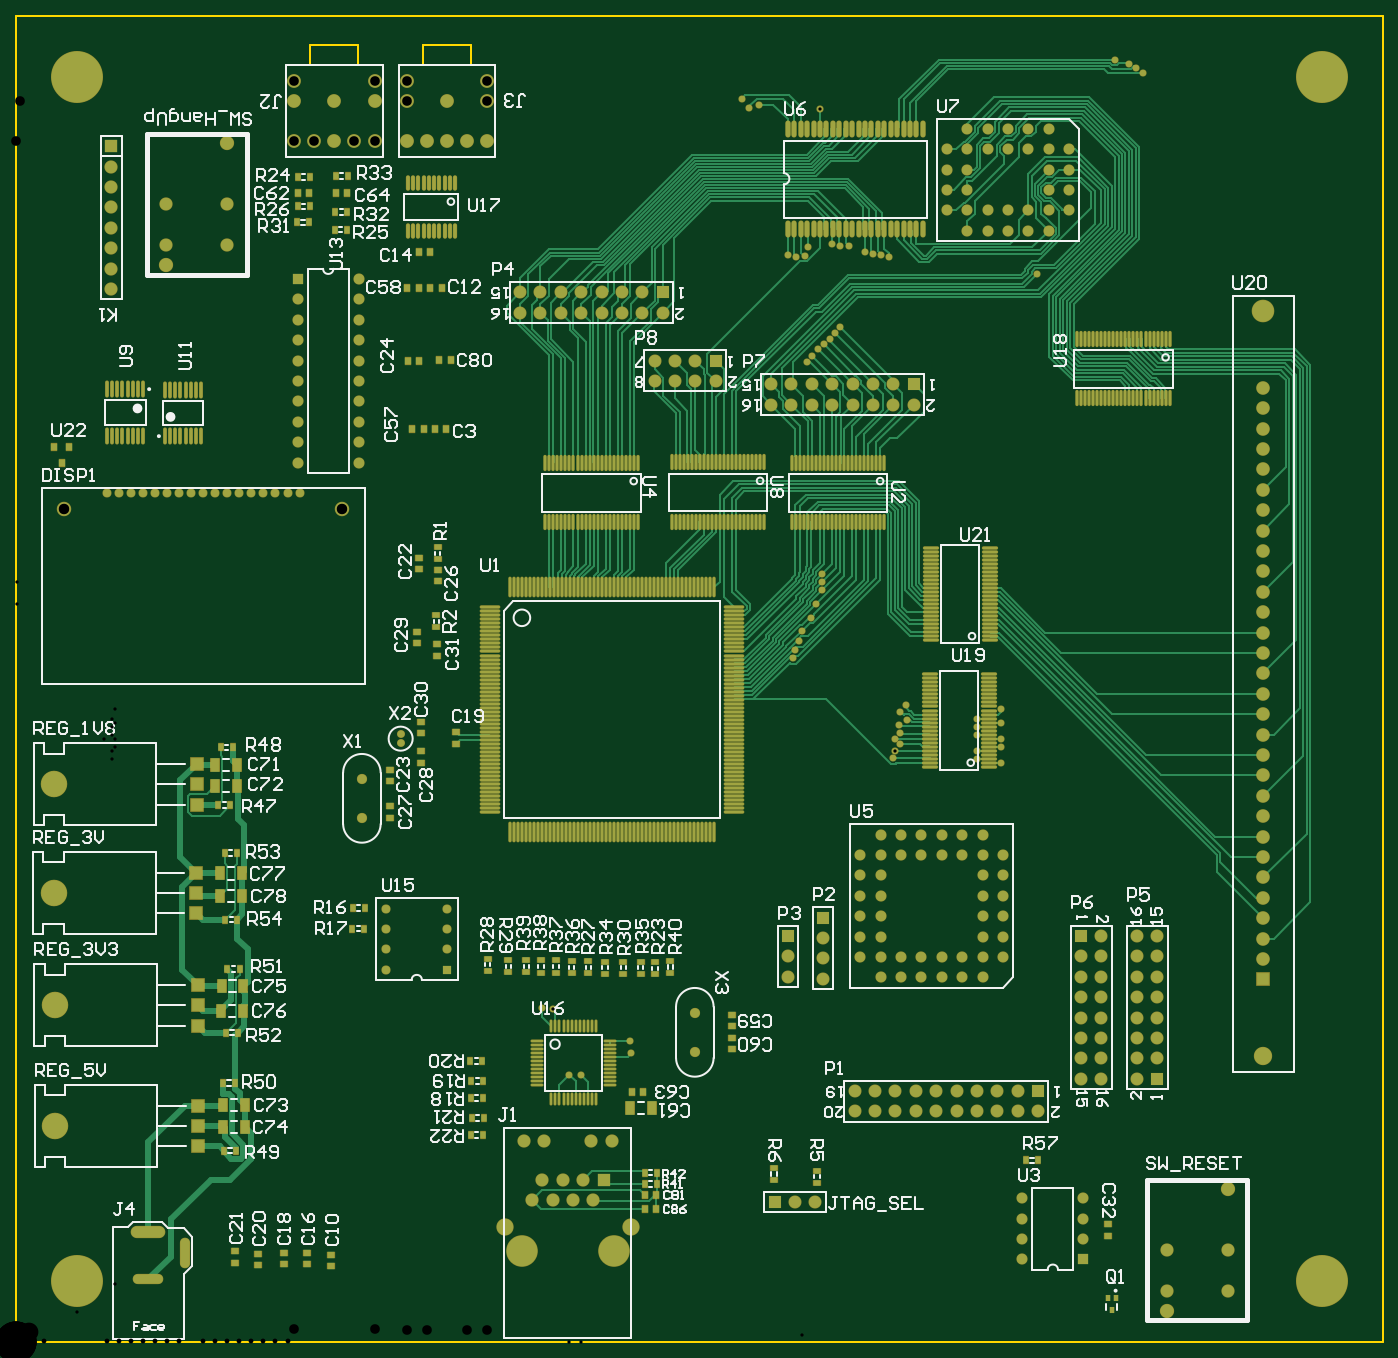
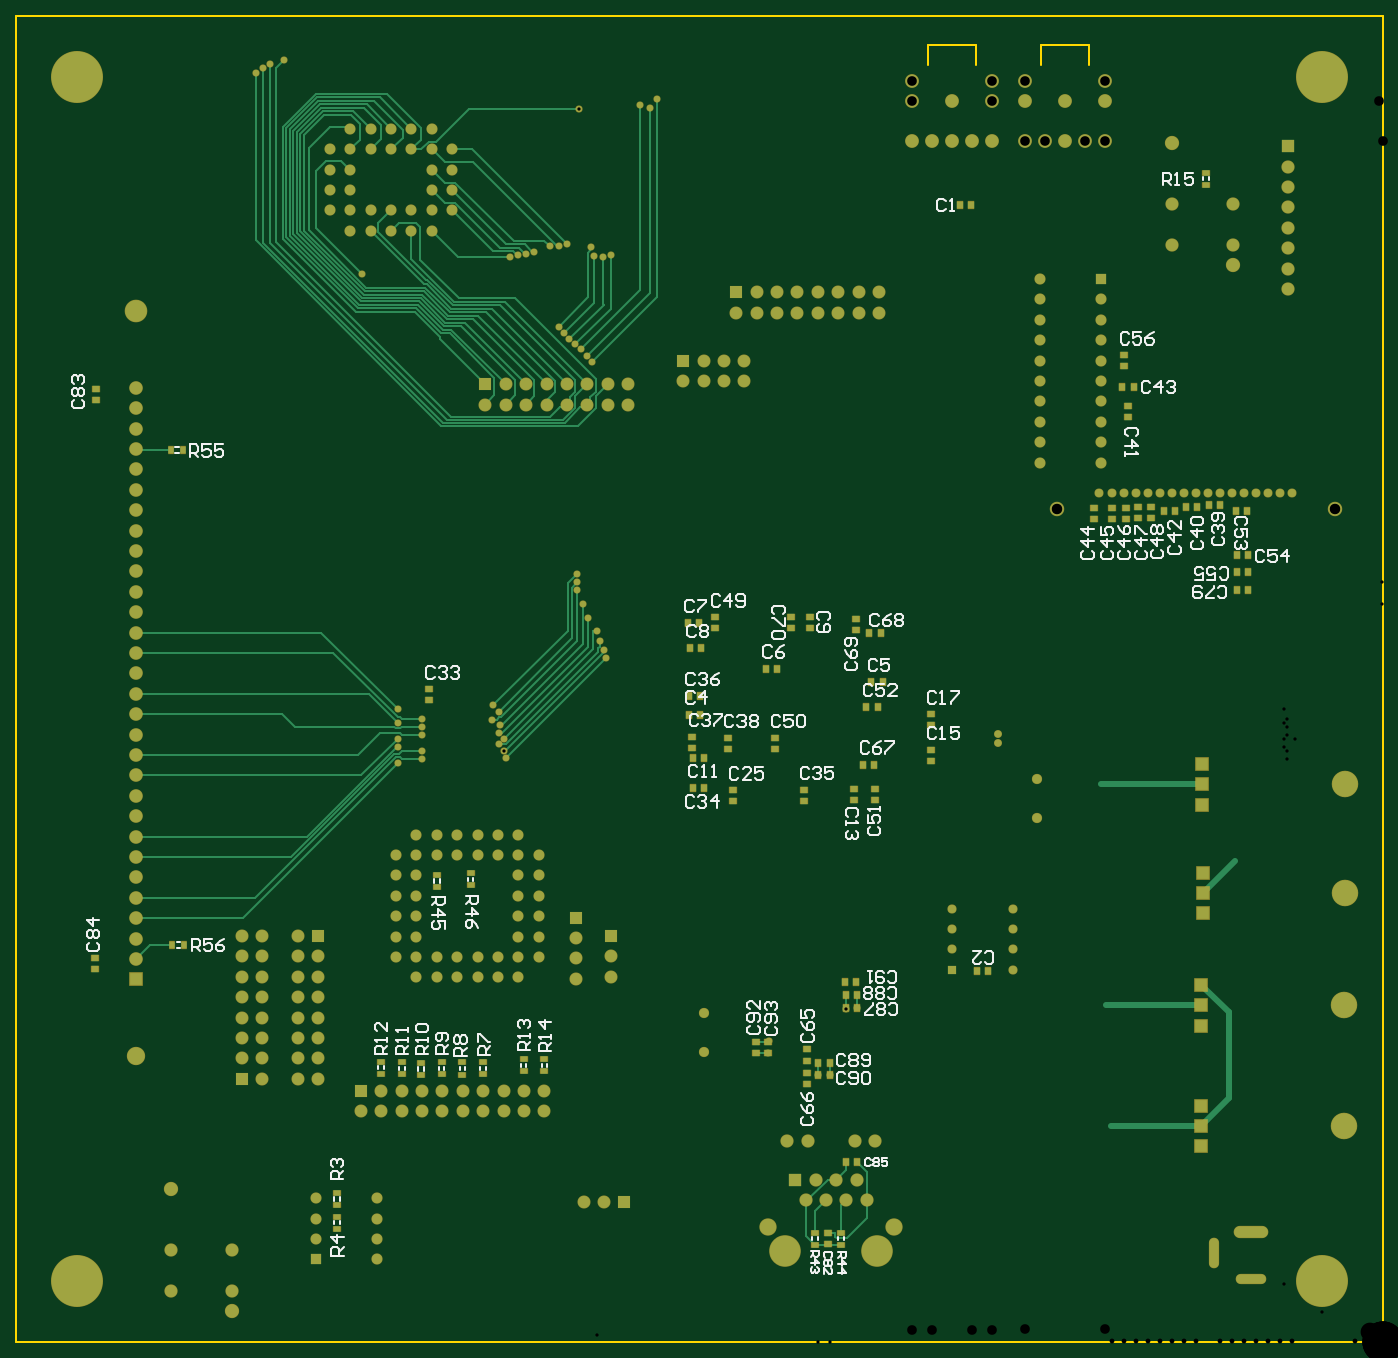
Circuit board: 12 layer files. Board 170.2 x 165.1 mm.
- drill: PCB-RoundHoles.TXT (3808 bytes)
- drill: PCB-SlotHoles.TXT (234 bytes)
- bottom_copper: PCB.GBL (21902 bytes)
- bottom_silk: PCB.GBO (28813 bytes)
- paste: PCB.GBP (3101 bytes)
- bottom_mask: PCB.GBS (12128 bytes)
- outline: PCB.GKO (164 bytes)
- outline: PCB.GM1 (277 bytes)
- top_copper: PCB.GTL (66091 bytes)
- top_silk: PCB.GTO (60220 bytes)
- paste: PCB.GTP (14883 bytes)
- top_mask: PCB.GTS (23905 bytes)

=== drill: PCB-RoundHoles.TXT ===
M48
;Layer_Color=9474304
;FILE_FORMAT=2:5
INCH,LZ
;TYPE=PLATED
T1F00S00C0.01600
T2F00S00C0.02000
T3F00S00C0.02362
T4F00S00C0.02500
T5F00S00C0.02800
T7F00S00C0.03500
T8F00S00C0.03543
T9F00S00C0.04000
T11F00S00C0.04200
T12F00S00C0.04724
T13F00S00C0.05000
T14F00S00C0.05118
T15F00S00C0.06300
T16F00S00C0.07000
T17F00S00C0.09200
T18F00S00C0.12500
T19F00S00C0.20100
%
T01
X0271244Y0131
X0276756Y0131
X03015Y01415
X030079Y014771
X0263256Y0163244
X0258Y01635
X043Y0286
X0430685Y0289815
X04335Y0293
X043078Y0295721
X04335Y02985
X0433Y03025
X04365Y0305
X04335Y0309
X0436Y0312
X047126Y0305563
Y0301626
Y0297689
Y0289815
Y0285878
X048274Y028391
Y0291784
Y0295721
Y0303595
X048294Y0310017
X0381Y0335
X0382Y0339
X0384Y03435
X0385182Y03485
X03895Y0355
X0392Y0361541
X0395Y03685
Y0372318
Y03765
X03875Y04805
X039Y04835
X0393Y04865
X0396Y0489
X0399Y04915
X04015Y04945
X0404Y04975
X05005Y05235
X0364Y06065
X03595Y0605
X0356Y06095
X0394052Y0604552
X04Y0538
X0404Y0537
X04085
X0416Y05345
X042Y05335
X0424Y0533
X04277Y0532
X03865Y05325
X03825Y0532
X03785Y0533
X0388Y05365
X05385Y06285
X05455Y06265
X0549Y06245
X05525Y0622
T02
X01885Y02935
Y02978
T03
X0056272Y0416
X0062178
X0068083
X0073989
X0079894
X00858
X0091706
X0097611
X0103517
X0109422
X0115328
X0121233
X0127139
X0133044
X013895
X0050367
X0044461
T04
X03327Y01421
Y01613
X02114Y01824
Y01924
Y02024
Y02124
X01814
Y02024
Y01924
Y01824
X01695Y02568
Y0276
T05
X04138Y01887
Y01987
Y02087
X04238
Y01987
Y01887
Y01787
X04338
Y01887
X04438
X04538
Y01787
X04638
Y01887
X04738
Y01787
X04838Y01887
Y01987
X04738
Y02087
X04838
X04438Y01787
Y02387
X04538
X04638
X04738
Y02287
Y02187
X04838
Y02287
Y02387
X04738Y02487
X04638
X04538
X04438
X04338
Y02387
X04238
Y02487
X04138Y02387
Y02287
X04238
Y02187
X04138
X04662Y05446
X04762
X04862
X04962
X05062
Y05546
Y05646
Y05746
X05162
Y05646
Y05546
X04962
X04862
X04762
X04662
Y05646
Y05746
Y05846
Y05946
X04762
X04862
X04962
X05062
Y05846
X05162
X04962
X04862
X04762
X04562
Y05746
Y05646
Y05546
T07
X04932Y00404
Y00504
X05232
Y00404
X0564Y0045
Y0025
X0594
Y0045
X05232Y00604
Y00704
X04932
Y00604
X0283Y00695
X0273
X0263
X0253
X0258Y00795
X0268
X0278
X0288
X0168Y0431
Y0441
Y0451
Y0461
Y0471
Y0481
Y0491
Y0501
Y0511
Y0521
X0138
Y0511
Y0501
Y0491
Y0481
Y0471
Y0461
Y0451
Y0441
Y0431
X01035Y05377
Y05577
X00735
Y05377
T08
X0532Y0129
Y0139
Y0149
Y0159
Y0169
Y0179
Y0189
Y0199
X05495
Y0189
Y0179
Y0169
Y0159
Y0149
Y0139
Y0129
X05595
Y0139
Y0149
Y0159
Y0169
Y0179
Y0189
Y0199
X0522
Y0189
Y0179
Y0169
Y0159
Y0149
Y0139
Y0129
X0501Y0123
X0491
X0481
X0471
X0461
X0451
X0441
X0431
X0421
X0411
Y0113
X0421
X0431
X0441
X0451
X0461
X0471
X0481
X0491
X0501
X03918Y00686
X03818
X03718
X03785Y0179
Y0189
Y0199
X03955Y0198
Y0208
Y0188
Y0178
X04Y04595
X041
X042
X043
X044
Y04695
X043
X042
X041
X04
X039
Y04595
X038
Y04695
X037
Y04595
X0343Y0471
X0333
X0323
X0313
Y0481
X0323
X0333
X0343
X0317Y05045
Y05145
X0307
Y05045
X0297
Y05145
X0287
Y05045
X0277
Y05145
X0267
Y05045
X0257
Y05145
X0247
Y05045
T09
X0249Y00985
X0259
X0282
X0292
X00892Y00958
Y01058
Y01158
X0089Y0155
Y0165
Y0175
X00884Y021
Y022
Y023
X00886Y02634
Y02734
Y02834
X00467Y05161
Y05261
Y05361
Y05461
Y05561
Y05661
Y05761
Y05861
T11
X06113Y01777
Y01877
Y01977
Y02077
Y02177
Y02277
Y02377
Y02477
Y02577
Y02677
Y02777
Y02877
Y02977
Y03077
Y03177
Y03277
Y03377
Y03477
Y03577
Y03677
Y03777
Y03877
Y03977
Y04077
Y04177
Y04277
Y04377
Y04477
Y04577
Y04677
T12
X0136315Y0588715
X0146157
X0156
X0165842
X0175685
X0191515Y05886
X0201358
X02112
Y0608285
X0191515
Y0618127
X0175685Y0618242
Y06084
X0156
X0136315
Y0618242
X0230885Y0618127
Y0608285
Y05886
X0221043
T13
X0564Y0015
X0594Y0075
X00735Y05277
X01035Y05877
T14
X0159816Y0408323
X0023595
T15
X02398Y00565
X03012
T16
X06113Y01402
T17
X06113Y05052
T18
X0248Y00445
X0293
X00192Y01058
X0019Y0165
X00184Y022
X00186Y02734
T19
X003Y003
X064
X003Y062
X064
M30

=== drill: PCB-SlotHoles.TXT ===
M48
;Layer_Color=9474304
;FILE_FORMAT=2:5
INCH,LZ
;TYPE=PLATED
T6F00S00C0.02992
T10F00S00C0.04016
%
G90
G05
T06
G00X0060391Y00306
M15
G01X0069209
M16
G00X00828Y0039092
M15
G01Y0048108
M16
T10
G00X00698Y00541
M15
G01X00598
M16
M17
M30

=== bottom_copper: PCB.GBL (21902 bytes, source omitted) ===
=== bottom_silk: PCB.GBO (28813 bytes, source omitted) ===
=== paste: PCB.GBP ===
G04 Layer_Color=128*
%FSLAX25Y25*%
%MOIN*%
G70*
G01*
G75*
%ADD10R,0.03150X0.03543*%
%ADD13R,0.02756X0.03543*%
%ADD15R,0.03543X0.02756*%
%ADD17R,0.03543X0.03150*%
D10*
X263256Y88000D02*
D03*
X257744D02*
D03*
X258244Y176500D02*
D03*
X263756D02*
D03*
X276756Y131000D02*
D03*
X271244D02*
D03*
X276756Y136500D02*
D03*
X271244D02*
D03*
X257744Y163500D02*
D03*
X263256D02*
D03*
X257744Y170000D02*
D03*
X263256D02*
D03*
X72256Y407500D02*
D03*
X66744D02*
D03*
X66244Y368500D02*
D03*
X71756D02*
D03*
X71756Y377500D02*
D03*
X66244D02*
D03*
X71756Y385800D02*
D03*
X66244D02*
D03*
X79744Y410000D02*
D03*
X85256D02*
D03*
X91244Y409500D02*
D03*
X96756D02*
D03*
X101744Y407500D02*
D03*
X107256D02*
D03*
X338356Y286100D02*
D03*
X332844D02*
D03*
X334744Y316500D02*
D03*
X340256D02*
D03*
X253256Y311000D02*
D03*
X247744D02*
D03*
X254756Y283000D02*
D03*
X249244D02*
D03*
X334244Y340000D02*
D03*
X339756D02*
D03*
X296988Y330000D02*
D03*
X302500D02*
D03*
X340756Y352300D02*
D03*
X335244D02*
D03*
X334744Y307500D02*
D03*
X340256D02*
D03*
X245244Y323500D02*
D03*
X250756D02*
D03*
X122244Y468000D02*
D03*
X127756D02*
D03*
X199156Y182000D02*
D03*
X193644D02*
D03*
X207356Y557200D02*
D03*
X201844D02*
D03*
X251756Y347500D02*
D03*
X246244D02*
D03*
X332744Y271500D02*
D03*
X338256D02*
D03*
D13*
X587500Y194500D02*
D03*
X593406D02*
D03*
X588147Y437300D02*
D03*
X594053D02*
D03*
D15*
X278500Y47547D02*
D03*
Y53453D02*
D03*
X265500Y47547D02*
D03*
Y53453D02*
D03*
X441000Y137153D02*
D03*
Y131247D02*
D03*
X451200Y136953D02*
D03*
Y131047D02*
D03*
X461400Y137153D02*
D03*
Y131247D02*
D03*
X471400Y136753D02*
D03*
Y130847D02*
D03*
X480800Y137153D02*
D03*
Y131247D02*
D03*
X491000Y137353D02*
D03*
Y131447D02*
D03*
X421200Y138553D02*
D03*
Y132647D02*
D03*
X411000Y138553D02*
D03*
Y132647D02*
D03*
X86700Y567147D02*
D03*
Y573053D02*
D03*
X463800Y222947D02*
D03*
Y228853D02*
D03*
X447200Y223747D02*
D03*
Y229653D02*
D03*
X512800Y72953D02*
D03*
Y67047D02*
D03*
X512600Y61353D02*
D03*
Y55447D02*
D03*
D17*
X272000Y53256D02*
D03*
Y47744D02*
D03*
X631500Y182744D02*
D03*
Y188256D02*
D03*
X301500Y147000D02*
D03*
Y141488D02*
D03*
X307500Y147000D02*
D03*
Y141488D02*
D03*
X113500Y409256D02*
D03*
Y403744D02*
D03*
X120000Y409256D02*
D03*
Y403744D02*
D03*
X127000Y478244D02*
D03*
Y483756D02*
D03*
X221500Y307756D02*
D03*
Y302244D02*
D03*
X327500Y349744D02*
D03*
Y355256D02*
D03*
X284000Y270756D02*
D03*
Y265244D02*
D03*
X338500Y296756D02*
D03*
Y291244D02*
D03*
X321000Y296012D02*
D03*
Y290500D02*
D03*
X298000Y296012D02*
D03*
Y290500D02*
D03*
X221500Y290256D02*
D03*
Y284744D02*
D03*
X318500Y270500D02*
D03*
Y264988D02*
D03*
X467500Y320000D02*
D03*
Y314488D02*
D03*
X141500Y408756D02*
D03*
Y403244D02*
D03*
X133000Y408756D02*
D03*
Y403244D02*
D03*
X126000Y408756D02*
D03*
Y403244D02*
D03*
X125000Y453244D02*
D03*
Y458756D02*
D03*
X282400Y131956D02*
D03*
Y126444D02*
D03*
Y137844D02*
D03*
Y143356D02*
D03*
X258500Y348744D02*
D03*
Y354256D02*
D03*
X290000Y349744D02*
D03*
Y355256D02*
D03*
X281000D02*
D03*
Y349744D02*
D03*
X259500Y265744D02*
D03*
Y271256D02*
D03*
X249000Y271256D02*
D03*
Y265744D02*
D03*
X631000Y461488D02*
D03*
Y467000D02*
D03*
M02*

=== bottom_mask: PCB.GBS (12128 bytes, source omitted) ===
=== outline: PCB.GKO ===
G04 Layer_Color=16711935*
%FSLAX25Y25*%
%MOIN*%
G70*
G01*
G75*
%ADD27C,0.01000*%
D27*
X0Y0D02*
Y650000D01*
X670000D01*
Y0D02*
Y650000D01*
X0Y0D02*
X670000D01*
M02*

=== outline: PCB.GM1 ===
G04 Layer_Color=16711935*
%FSLAX25Y25*%
%MOIN*%
G70*
G01*
G75*
%ADD61C,0.01200*%
D61*
X199389Y635844D02*
X223011D01*
X199389Y626001D02*
Y635844D01*
X223011Y626001D02*
Y635844D01*
X144189Y635959D02*
X167811D01*
X144189Y626116D02*
Y635959D01*
X167811Y626116D02*
Y635959D01*
M02*

=== top_copper: PCB.GTL (66091 bytes, source omitted) ===
=== top_silk: PCB.GTO (60220 bytes, source omitted) ===
=== paste: PCB.GTP (14883 bytes, source omitted) ===
=== top_mask: PCB.GTS (23905 bytes, source omitted) ===
